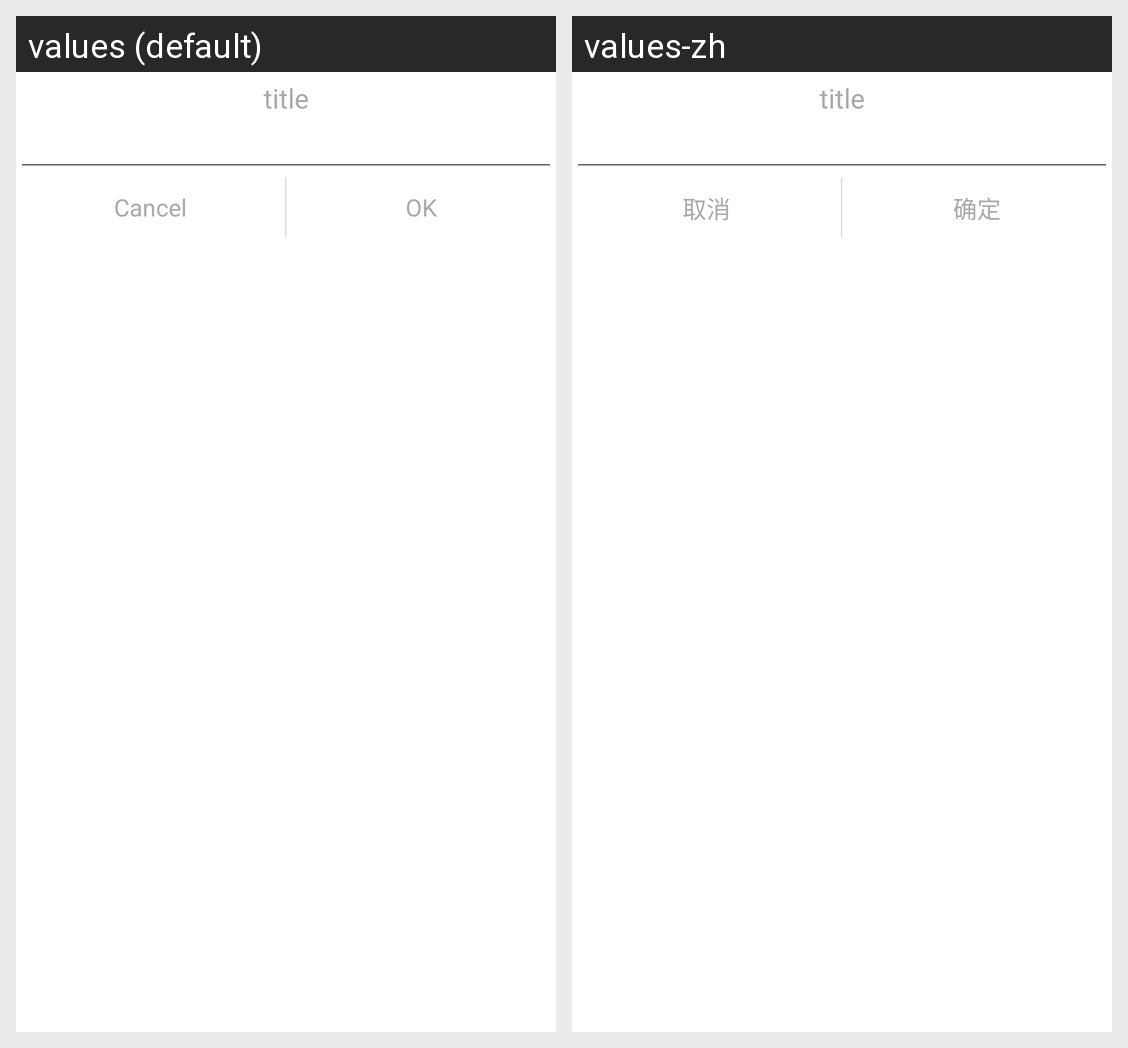

The Android screen above is rendered under two locales of the same app. Produce the string resources it draws, with the default and per-locale values.
Android screen res/layout/dialog_input_view.xml rendered under 2 locales, left to right: values (default), values-zh. Device: Nexus 5 (rendered at 1080×1920; each locale shown at half size, 540×960, under a caption strip naming it); theme AppTheme.
Strings drawn on this screen, with the default value and each locale's value (text and hints the layout hard-codes, and strings that could not be matched under every locale, appear in the picture but are not listed):

dialog_cancel
  values: Cancel
  values-zh: 取消

dialog_sure
  values: OK
  values-zh: 确定
